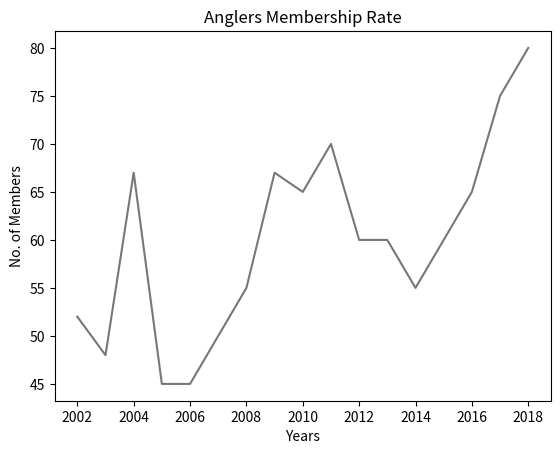

Python code for this plot:
# -*- coding: utf-8 -*-
from __future__ import unicode_literals
import matplotlib.pyplot as plt
import numpy as np

year = (2002, 2003, 2004, 2005, 2006, 2007, 2008, 2009, 2010, 2011, 2012, 2013, 2014, 2015, 2016, 2017, 2018)
members = [52, 48, 67, 45, 45, 50, 55, 67, 65, 70, 60, 60, 55, 60, 65, 75, 80]
plt.plot(year, members, color='#777777')
plt.xlabel("Years")
plt.ylabel("No. of Members")
plt.title("Anglers Membership Rate")
plt.show()
